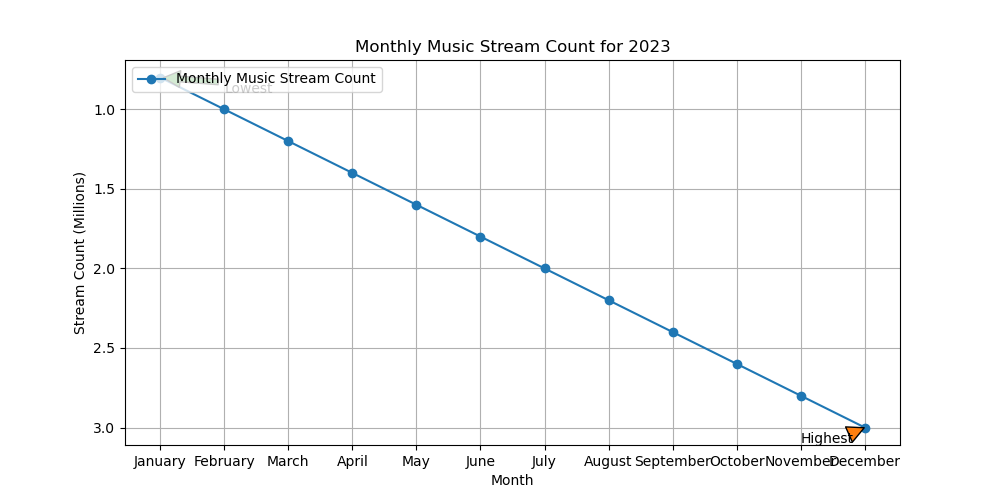

The file beside this chart, header and first rows:
months, value
January, 0.8
February, 1.0
March, 1.2
April, 1.4
May, 1.6
June, 1.8
July, 2.0
August, 2.2
September, 2.4
October, 2.6
November, 2.8
December, 3.0
